Run: headless pygame with SDL's dummy video driver; simulated clock (each Clock.tick advances the game by its frame time, no real sleeping); random seed 0; keys injected as events and as key.get_pressed() state; no mouse input.
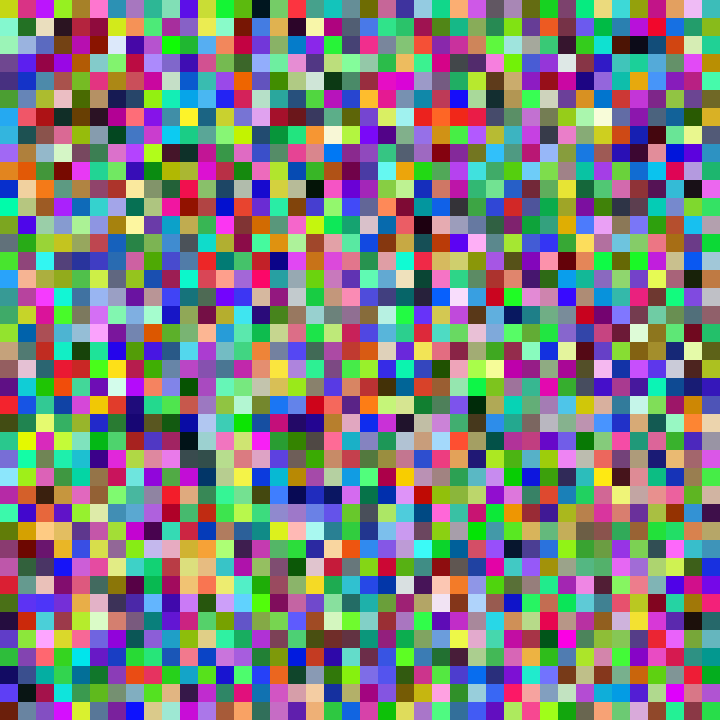
Frame 1 of 4 · flips 1–60 · no input
Frame 2 of 4 · flips 61–180 · tapped SPACE, RETURN · held RIGHT (→), D · screen unchanged from frame 1, image omitted
Frame 3 of 4 · flips 181–300 · held DOWN (↓), S · screen unchanged from frame 2, image omitted
Frame 4 of 4 · flips 301–420 · held LEFT (←), A, UP (↑), W · screen unchanged from frame 3, image omitted

The pygame program that drew these frames:

"""Snake-Duel, a 1v1 multiplayer spin on the classic game Snake.
   Created for project module M6 by Viktor Stubbfält and Einar Johansson."""

### Imports:
from random import randint
import pygame

### Global variables:
SCREEN_HEIGHT = 720
SCREEN_WIDTH = 720
FPS = 60
WIDTH = 18
GRID_SIZE = SCREEN_WIDTH // WIDTH
BLACK = (0,0,0)

def draw_grid(screen, grid):
    """Draws the contents of the playing field."""

    for x, column in enumerate(grid):
        for y, row in enumerate(column):
            square = pygame.Rect(x * WIDTH + (x * WIDTH) % 18, # Left edge position
                                 y * WIDTH + (y * WIDTH) % 18, # Top edge position
                                 WIDTH,                        # Width
                                 WIDTH)                        # Height
            pygame.draw.rect(screen, row, square)              # Does the drawing

def main(screen):
    """Main-function for the game."""

    pygame.init()               # Initiates pygame
    program_running = True      # Is the program running or not
    clock = pygame.time.Clock() # Time variable

    ### Initates the grid variable with either black or random colors:
    #grid = [[BLACK for _ in range(GRID_SIZE)] for _ in range(GRID_SIZE)]
    grid = [[(randint(0,255),randint(0,255),randint(0,255)) for _ in range(GRID_SIZE)] for _ in range(GRID_SIZE)]

    ### Our main-loop, every iteration of the loop = 1 frame:
    while program_running:

        ### Checks for mouse/keypresses:
        for event in pygame.event.get():
            if event.type == pygame.QUIT: # If you close the window
                pygame.quit()             # Quits the program
                return None               # Solves odd error

        draw_grid(screen, grid) # Draws the playing field

        clock.tick(FPS)       # Sets our target FPS
        pygame.display.flip() # The *actual* drawing of this frame

### Initiate a "display variable" to draw things on:
display_window = pygame.display.set_mode((SCREEN_WIDTH, SCREEN_HEIGHT))
pygame.display.set_caption('Snake Duel') # The title of the window

### Starts the game!
main(display_window)
